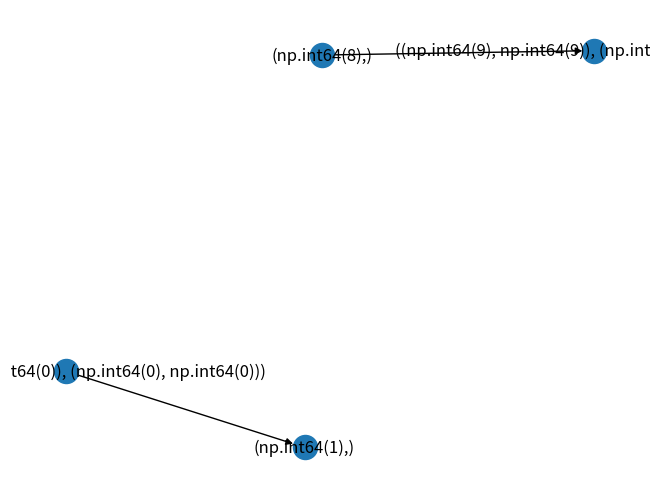

The script that saved this image:
import matplotlib.pyplot as plt
import networkx as nx
import numpy as np

class State():
    """
    The state is (1) a tree corresponding to a given ARC task and (2) a dictionary

    The tree:
        Left is input is leaf
        Right is output is root

    The dictionary:
        Maps nodes in the tree to the action that connects them
    """
    def __init__(self, start_grid, end_grid):
        """
        Initialize the DAG
        For more, see https://mungingdata.com/python/dag-directed-acyclic-graph-networkx/
        """

        self.graph = nx.DiGraph()

        self.start = self.to_tuple(start_grid)
        self.end = self.to_tuple(end_grid)

        self.graph.add_node(self.start)
        self.graph.add_node(self.end)

        self.actions = {} # a dictionary keeping track of what action took one node to another

    def extend_left_side(self, leftnode, newrightobject, action):
        """ 
        Append a node from the left part of the tree 
        newnode could an object of be any of our ARC types e.g. a grid, a number, color, etc.
        """
        if isinstance(newrightobject, np.ndarray) or isinstance(newrightobject, list):
            newrightobject = self.to_tuple(newrightobject)

        self.graph.add_edge(leftnode,newrightobject,label=action) # the graph infers new nodes from a collection of edges

    def extend_right_side(self, newleftobject, rightnode, action):
        """ 
        Append a node from the right part of the tree (add a child)
        newnode could an object of be any of our ARC types e.g. a grid, a number, color, etc.
        """
        if isinstance(newleftobject, np.ndarray) or isinstance(newleftobject, list):
            newleftobject = self.to_tuple(newleftobject)

        self.graph.add_edge(newleftobject,rightnode,label=action) # the graph infers new nodes from a collection of edges

    def to_tuple(self, array):
        """
        turn array into tuple of tuples
        since lists and arrays aren't hashable, and therefore not eligible as nodes
        """
        # if its a list, turn into array
        if isinstance(array, list):
            array = np.array(array)

        # figure out degree of array
        degree = len(array.shape)

        # work accordingly
        if degree==1:
            return tuple(array)
        elif degree==2:
            return tuple(map(tuple, array))
        else:
            return Exception("mapping higher dimensional arrays to tuples hasn't been implemented yet.  see state.py")

    def done(self):
        # how do we know the state is done?
        # everytime we connect a part on the left to the part on the right
        # we check that the part on the right has all its siblings completed.  if so, go up the tree one more step
        # then go up one more, and check all siblings completed.
        # if you reach the root, you're done.
        pass

    def draw(self):
        nx.draw(self.graph, with_labels=True)
        plt.show()
        

def arcexample():
    start = np.array([[0, 0], [0, 0]])
    end = np.array([[9, 9], [9, 9]])
    state = State(start, end)

    state.extend_left_side(state.start,[1], "get1array")
    state.extend_right_side([8], state.end,"get8array")

    state.draw()


if __name__ == '__main__':
    #strexample()
    arcexample()
